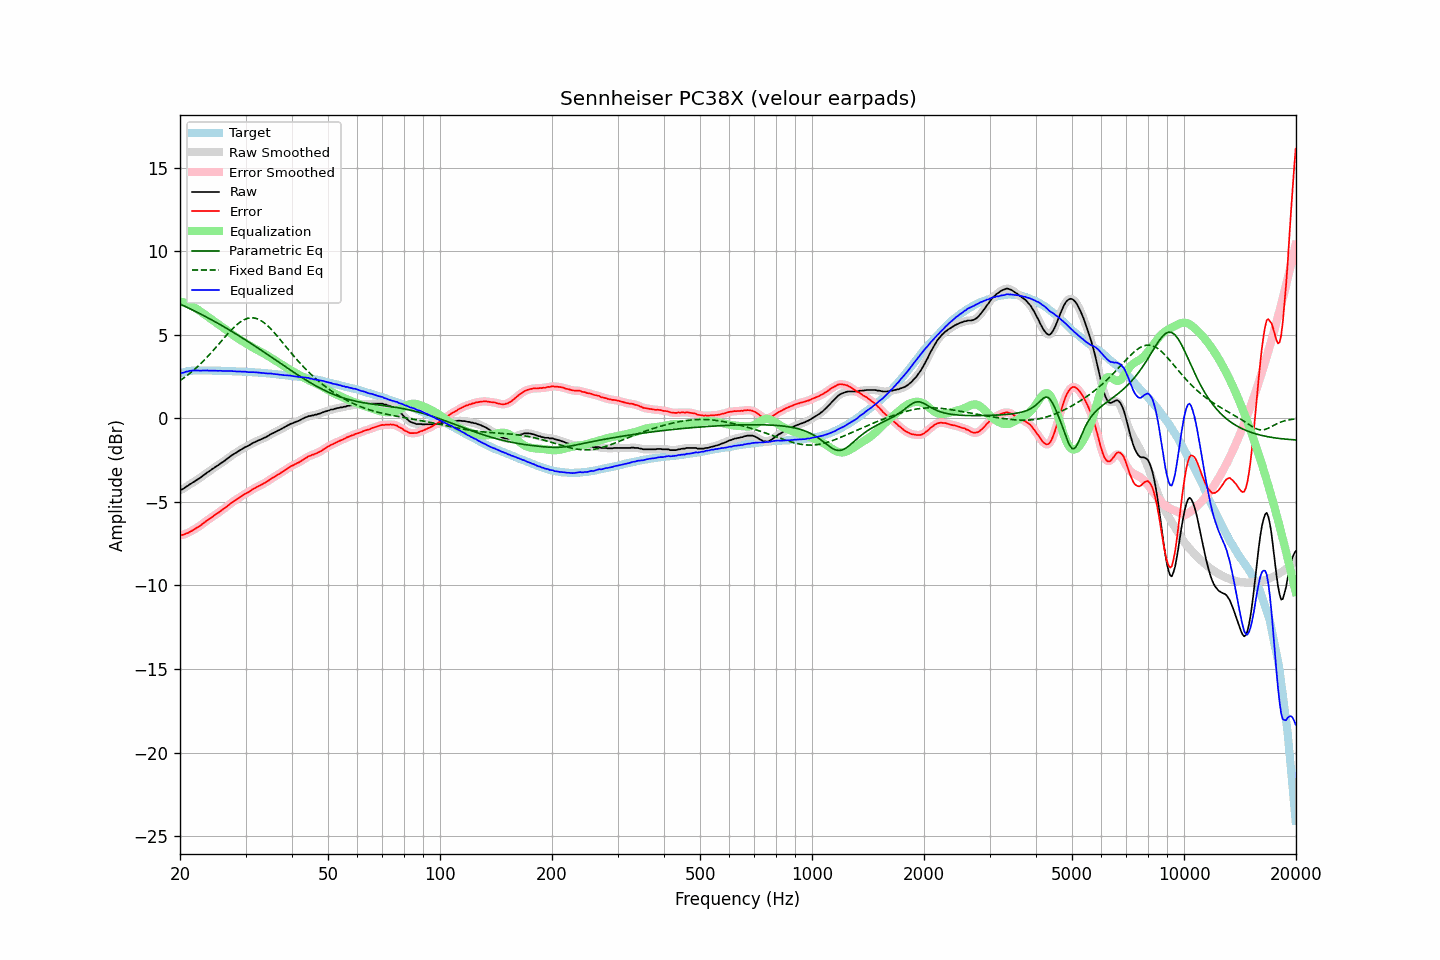

Values plotted in this chart, from the file beside it:
frequency, raw, error, smoothed, error_smoothed, equalization, parametric_eq, fixed_band_eq, equalized_raw, equalized_smoothed, target
20.00, -4.30, -6.99, -4.30, -6.99, 7.01, 6.85, 2.26, 2.71, 2.70, 2.69
20.20, -4.26, -6.98, -4.26, -6.98, 6.98, 6.80, 2.33, 2.72, 2.72, 2.72
20.40, -4.22, -6.97, -4.21, -6.96, 6.95, 6.76, 2.40, 2.73, 2.74, 2.75
20.61, -4.15, -6.92, -4.15, -6.93, 6.92, 6.71, 2.47, 2.77, 2.77, 2.77
20.81, -4.08, -6.88, -4.09, -6.89, 6.88, 6.67, 2.54, 2.80, 2.80, 2.80
21.02, -4.03, -6.86, -4.02, -6.85, 6.84, 6.62, 2.61, 2.81, 2.82, 2.83
21.23, -3.95, -6.79, -3.96, -6.80, 6.80, 6.58, 2.69, 2.85, 2.84, 2.84
21.44, -3.90, -6.75, -3.90, -6.75, 6.75, 6.53, 2.77, 2.85, 2.86, 2.85
21.66, -3.83, -6.69, -3.83, -6.69, 6.70, 6.48, 2.85, 2.87, 2.87, 2.86
21.87, -3.78, -6.64, -3.77, -6.64, 6.64, 6.44, 2.93, 2.86, 2.87, 2.86
22.09, -3.71, -6.58, -3.71, -6.58, 6.58, 6.39, 3.02, 2.87, 2.87, 2.87
22.31, -3.65, -6.52, -3.65, -6.52, 6.52, 6.34, 3.11, 2.87, 2.87, 2.87
22.54, -3.59, -6.46, -3.59, -6.46, 6.45, 6.29, 3.20, 2.86, 2.87, 2.87
22.76, -3.53, -6.40, -3.52, -6.39, 6.39, 6.24, 3.29, 2.86, 2.86, 2.87
22.99, -3.45, -6.31, -3.45, -6.32, 6.32, 6.19, 3.38, 2.87, 2.86, 2.86
23.22, -3.38, -6.24, -3.38, -6.24, 6.25, 6.14, 3.48, 2.87, 2.87, 2.86
23.45, -3.31, -6.17, -3.31, -6.17, 6.18, 6.09, 3.58, 2.87, 2.87, 2.86
23.69, -3.23, -6.09, -3.24, -6.10, 6.11, 6.04, 3.68, 2.87, 2.87, 2.86
23.92, -3.18, -6.04, -3.17, -6.03, 6.04, 5.99, 3.78, 2.86, 2.86, 2.86
24.16, -3.11, -5.97, -3.11, -5.97, 5.97, 5.93, 3.89, 2.86, 2.86, 2.86
24.40, -3.04, -5.90, -3.04, -5.90, 5.90, 5.88, 4.00, 2.86, 2.86, 2.86
24.65, -2.98, -5.83, -2.98, -5.83, 5.83, 5.83, 4.10, 2.85, 2.86, 2.85
24.89, -2.91, -5.76, -2.91, -5.77, 5.77, 5.78, 4.21, 2.86, 2.85, 2.85
25.14, -2.85, -5.70, -2.85, -5.70, 5.70, 5.72, 4.32, 2.85, 2.85, 2.85
25.39, -2.79, -5.64, -2.78, -5.63, 5.63, 5.67, 4.43, 2.85, 2.85, 2.85
25.65, -2.71, -5.56, -2.72, -5.57, 5.56, 5.61, 4.55, 2.86, 2.85, 2.85
25.91, -2.65, -5.49, -2.65, -5.50, 5.50, 5.56, 4.66, 2.85, 2.84, 2.84
26.16, -2.59, -5.43, -2.58, -5.43, 5.42, 5.50, 4.77, 2.84, 2.84, 2.84
26.43, -2.52, -5.36, -2.52, -5.36, 5.35, 5.45, 4.88, 2.83, 2.84, 2.84
26.69, -2.44, -5.28, -2.44, -5.29, 5.28, 5.39, 4.99, 2.84, 2.84, 2.84
26.96, -2.37, -5.21, -2.37, -5.21, 5.21, 5.33, 5.10, 2.84, 2.84, 2.84
27.23, -2.30, -5.13, -2.30, -5.13, 5.13, 5.28, 5.20, 2.83, 2.84, 2.83
27.50, -2.22, -5.05, -2.23, -5.06, 5.06, 5.22, 5.30, 2.84, 2.84, 2.83
27.77, -2.17, -4.99, -2.16, -4.99, 4.99, 5.16, 5.40, 2.82, 2.83, 2.82
28.05, -2.10, -4.92, -2.10, -4.92, 4.92, 5.10, 5.49, 2.82, 2.82, 2.82
28.33, -2.05, -4.86, -2.04, -4.86, 4.86, 5.04, 5.58, 2.81, 2.81, 2.81
28.62, -1.98, -4.79, -1.98, -4.79, 4.79, 4.98, 5.66, 2.81, 2.81, 2.81
28.90, -1.92, -4.73, -1.92, -4.73, 4.73, 4.92, 5.73, 2.81, 2.81, 2.81
29.19, -1.87, -4.67, -1.86, -4.67, 4.67, 4.86, 5.80, 2.80, 2.81, 2.80
29.48, -1.81, -4.61, -1.81, -4.61, 4.61, 4.80, 5.86, 2.80, 2.80, 2.80
29.78, -1.75, -4.54, -1.75, -4.55, 4.55, 4.74, 5.92, 2.80, 2.80, 2.79
30.08, -1.70, -4.49, -1.70, -4.49, 4.49, 4.68, 5.95, 2.79, 2.79, 2.79
30.38, -1.66, -4.44, -1.66, -4.44, 4.43, 4.62, 5.99, 2.77, 2.78, 2.78
30.68, -1.61, -4.39, -1.61, -4.38, 4.38, 4.56, 6.01, 2.77, 2.77, 2.78
30.99, -1.55, -4.32, -1.55, -4.32, 4.32, 4.50, 6.02, 2.77, 2.77, 2.77
31.30, -1.49, -4.25, -1.49, -4.26, 4.26, 4.43, 6.02, 2.77, 2.77, 2.76
31.61, -1.44, -4.20, -1.44, -4.20, 4.21, 4.37, 6.01, 2.77, 2.77, 2.76
31.93, -1.40, -4.15, -1.39, -4.15, 4.15, 4.31, 5.99, 2.75, 2.76, 2.75
32.24, -1.35, -4.09, -1.35, -4.10, 4.10, 4.24, 5.96, 2.75, 2.75, 2.74
32.57, -1.31, -4.05, -1.31, -4.05, 4.05, 4.18, 5.92, 2.74, 2.74, 2.74
32.89, -1.27, -4.00, -1.27, -4.00, 4.00, 4.11, 5.87, 2.73, 2.73, 2.73
33.22, -1.23, -3.95, -1.23, -3.95, 3.95, 4.05, 5.81, 2.72, 2.72, 2.72
33.55, -1.18, -3.90, -1.18, -3.90, 3.90, 3.99, 5.75, 2.72, 2.71, 2.72
33.89, -1.14, -3.85, -1.14, -3.85, 3.84, 3.92, 5.67, 2.70, 2.70, 2.71
34.23, -1.09, -3.79, -1.09, -3.79, 3.78, 3.86, 5.59, 2.69, 2.70, 2.70
34.57, -1.04, -3.73, -1.03, -3.72, 3.72, 3.79, 5.50, 2.69, 2.69, 2.69
34.92, -0.97, -3.65, -0.98, -3.66, 3.66, 3.72, 5.41, 2.69, 2.69, 2.68
35.27, -0.92, -3.59, -0.92, -3.60, 3.60, 3.66, 5.31, 2.68, 2.68, 2.67
35.62, -0.88, -3.54, -0.87, -3.54, 3.54, 3.59, 5.20, 2.66, 2.67, 2.66
35.97, -0.83, -3.48, -0.83, -3.48, 3.48, 3.53, 5.09, 2.65, 2.65, 2.65
... 635 more rows
